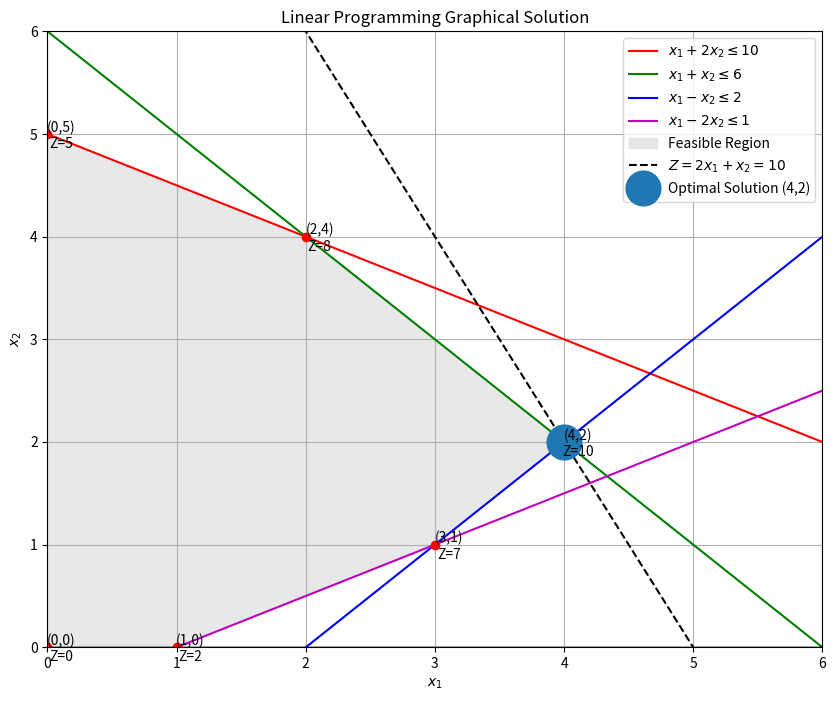

The matplotlib source for this figure:
#LPP_graphical 

import numpy as np
import matplotlib.pyplot as plt
from matplotlib.patches import Polygon

# constraints
def c1(x1): return (10 - x1)/2
def c2(x1): return 6 - x1
def c3(x1): return x1 - 2
def c4(x1): return (x1 - 1)/2

# plotting setup
plt.figure(figsize=(10, 8))
x = np.linspace(0, 6, 400)

# plotting constraint lines
plt.plot(x, c1(x), 'r-', label=r'$x_1 + 2x_2 \leq 10$')
plt.plot(x, c2(x), 'g-', label=r'$x_1 + x_2 \leq 6$')
plt.plot(x, c3(x), 'b-', label=r'$x_1 - x_2 \leq 2$')
plt.plot(x, c4(x), 'm-', label=r'$x_1 - 2x_2 \leq 1$')

# axes
plt.axvline(0, color='k', alpha=0.3)
plt.axhline(0, color='k', alpha=0.3)

# feasible region
vertices = [(0,0), (1,0), (3,1), (4,2), (2,4), (0,5)]
plt.gca().add_patch(Polygon(vertices, color='lightgray', alpha=0.5, label='Feasible Region'))

# objective function at max value
z_max = 10
plt.plot(x, z_max - 2*x, 'k--', label=r'$Z = 2x_1 + x_2 = 10$')

# labeling corner points
points = [(0,0), (1,0), (3,1), (4,2), (2,4), (0,5)]
for x1, x2 in points:
    z = 2*x1 + x2
    plt.plot(x1, x2, 'ro')
    plt.annotate(f'({x1},{x2})\nZ={z}', (x1, x2), xytext=(10,-10), 
                 textcoords='offset points', ha='center')

# optimal solution plot
plt.plot(4, 2, 'o', markersize=25, label='Optimal Solution (4,2)')

# [redacted]
plt.xlim(0, 6)
plt.ylim(0, 6)
plt.xlabel(r'$x_1$')
plt.ylabel(r'$x_2$')
plt.title('Linear Programming Graphical Solution')
plt.legend(loc='upper right')
plt.grid(True)
plt.show()

print("Optimal Solution: x1 = 4, x2 = 2")
print("Maximum Z = 2*4 + 2 = 10")


